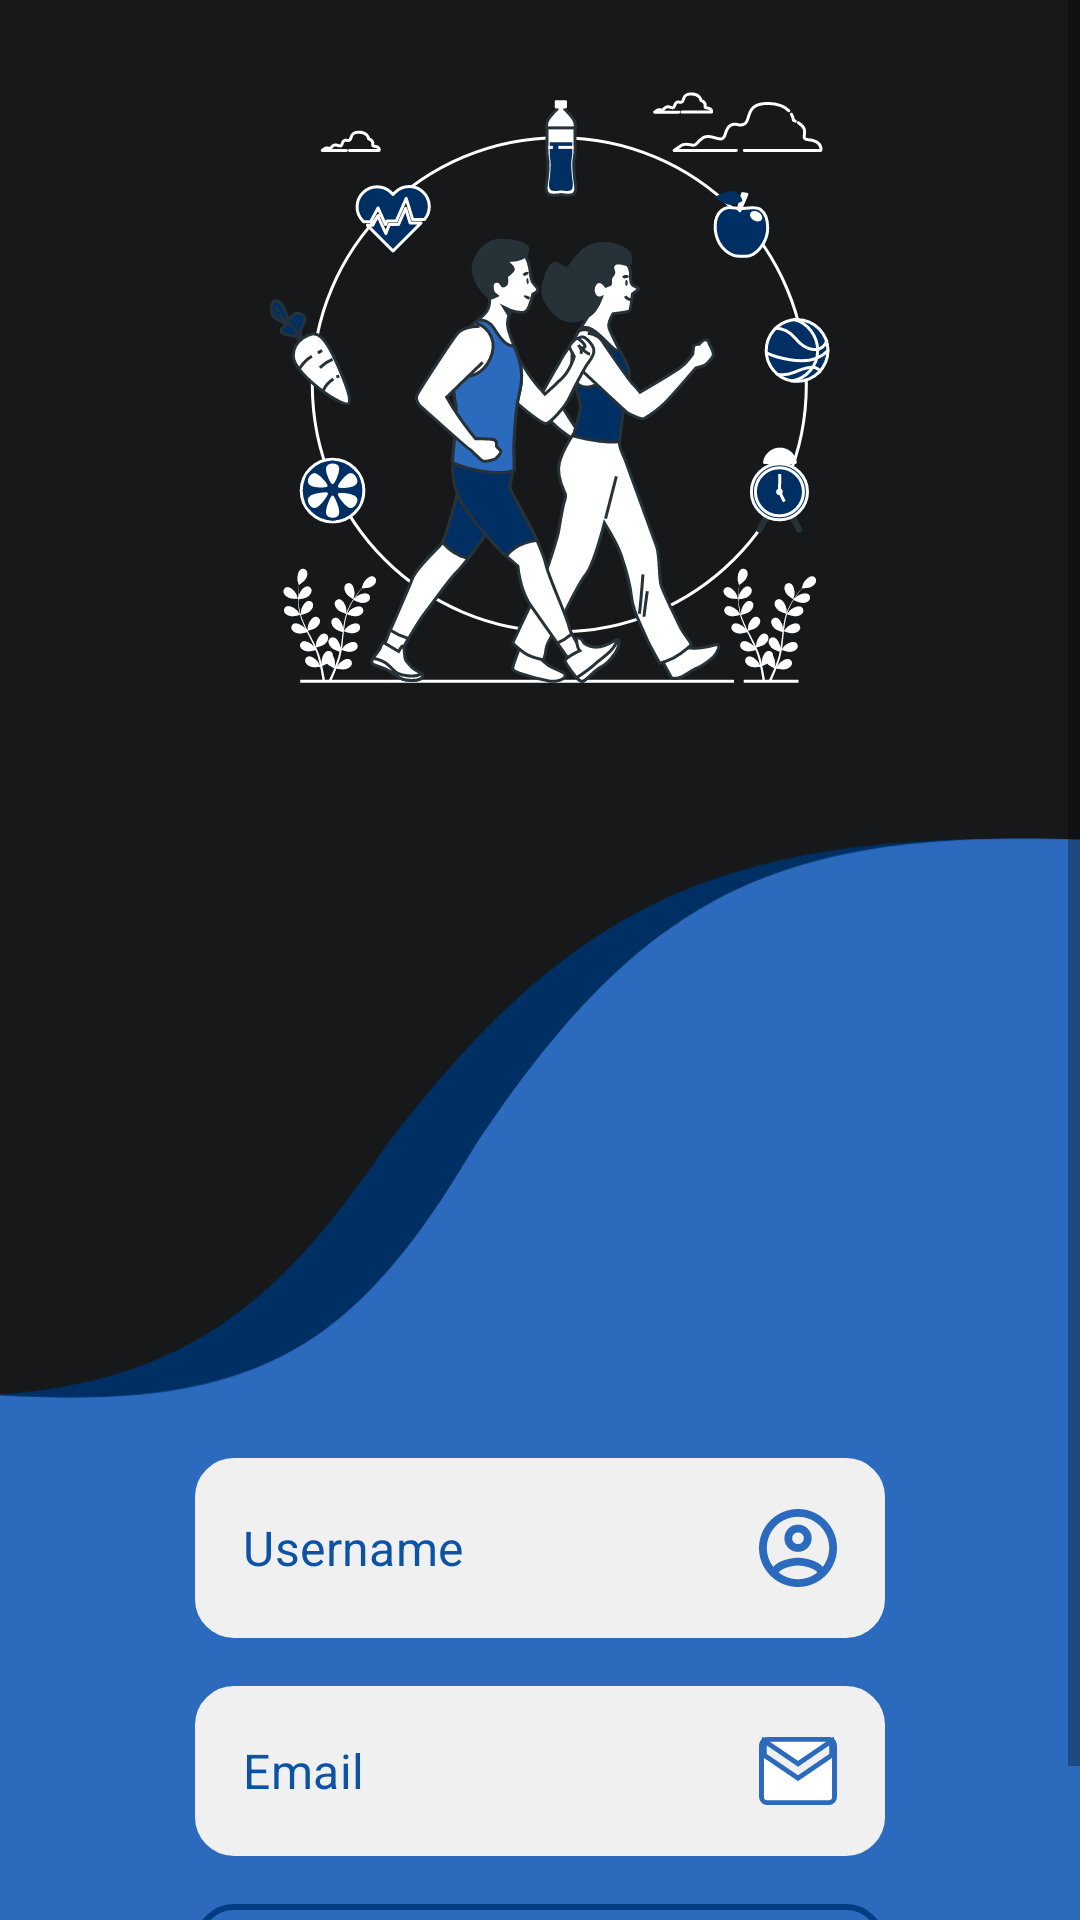

Layout XML and referenced resources for this Android screen:
<!-- AndroidManifest.xml: application theme Theme.21Go -->
<!-- res/layout/login_fragment.xml -->
<?xml version="1.0" encoding="utf-8"?>
<ScrollView xmlns:android="http://schemas.android.com/apk/res/android"
    xmlns:app="http://schemas.android.com/apk/res-auto"
    xmlns:tools="http://schemas.android.com/tools"
    android:layout_width="match_parent"
    android:layout_height="match_parent"
    android:background="#2B6ABC"

   >
    <androidx.constraintlayout.widget.ConstraintLayout
        android:layout_width="match_parent"
        android:layout_height="wrap_content"
        android:background="@drawable/ic_basic_page__1_"
        >

    <ImageView
        android:id="@+id/healthy"
        android:layout_width="wrap_content"
        android:layout_height="wrap_content"
        android:layout_marginTop="16dp"
        app:layout_constraintEnd_toEndOf="parent"
        app:layout_constraintStart_toStartOf="parent"
        app:layout_constraintTop_toTopOf="parent"
        app:srcCompat="@drawable/ic_healthy_lifestyle_bro__1__1__1_" />

    <com.google.android.material.textfield.TextInputLayout
        android:id="@+id/username"
        style="@style/Widget.MaterialComponents.TextInputLayout.OutlinedBox"
        android:layout_width="match_parent"
        android:layout_height="wrap_content"
        android:layout_marginStart="65dp"
        android:layout_marginEnd="65dp"
        android:layout_marginBottom="150dp"
        android:drawablePadding="26dp"
        app:hintEnabled="false"
        android:layout_marginTop="240dp"
        app:layout_constraintTop_toBottomOf="@id/healthy"
        app:layout_constraintBottom_toBottomOf="parent"
        app:layout_constraintEnd_toEndOf="parent"
        app:layout_constraintStart_toStartOf="parent">

        <com.google.android.material.textfield.TextInputEditText
            android:id="@+id/username_edit"
            android:layout_width="match_parent"
            android:layout_height="wrap_content"
            android:background="@drawable/border_curve"
            android:backgroundTint="#F0F0F0"
            android:drawableEnd="@drawable/custom_username"
            android:drawablePadding="18dp"
            android:hint="Username"
            android:textColorHint="#0C53A6"
            android:inputType="textEmailAddress"

            android:textSize="16sp" />
    </com.google.android.material.textfield.TextInputLayout>

    <com.google.android.material.textfield.TextInputLayout
        android:id="@+id/email"
        style="@style/Widget.MaterialComponents.TextInputLayout.OutlinedBox"
        android:layout_width="match_parent"
        android:layout_height="wrap_content"
        android:layout_marginStart="65dp"
        android:layout_marginTop="16dp"
        android:layout_marginEnd="65dp"
        android:drawablePadding="26dp"
        app:boxStrokeColor="#003D82"
        app:boxStrokeWidth="2dp"
        app:hintEnabled="false"
        app:layout_constraintEnd_toEndOf="parent"
        app:layout_constraintStart_toStartOf="parent"
        app:layout_constraintTop_toBottomOf="@+id/username">

        <com.google.android.material.textfield.TextInputEditText
            android:id="@+id/email_edit"
            android:layout_width="match_parent"
            android:layout_height="wrap_content"
            android:background="@drawable/border_curve"
            android:backgroundTint="#F0F0F0"
            android:drawableEnd="@drawable/custom_email"
            android:drawablePadding="16dp"
            android:hint="Email"
            android:inputType="textEmailAddress"
            android:textColorHint="#0C53A6"


            android:textSize="16sp" />
    </com.google.android.material.textfield.TextInputLayout>

    <Button
        android:id="@+id/loginBtn"
        android:layout_width="0dp"
        android:layout_height="55dp"
        android:text="Login"
        android:textSize="16sp"
        android:foreground="?attr/selectableItemBackground"
        android:textAllCaps="false"
        android:background="@drawable/border_curve"
        android:layout_marginTop="16dp"
        app:layout_constraintEnd_toEndOf="@+id/email"
        app:layout_constraintStart_toStartOf="@+id/email"
        app:layout_constraintTop_toBottomOf="@+id/email" />

        <ProgressBar
            android:id="@+id/login_progressBar"
            style="?android:attr/progressBarStyle"
            android:layout_width="50dp"
            android:layout_height="50dp"
            android:visibility="gone"
            app:layout_constraintBottom_toBottomOf="parent"
            app:layout_constraintEnd_toEndOf="parent"
            app:layout_constraintStart_toStartOf="parent"
            app:layout_constraintTop_toTopOf="parent"
            app:layout_constraintVertical_bias="0.647" />
    </androidx.constraintlayout.widget.ConstraintLayout>
</ScrollView>
<!-- resources referenced by this layout -->
<resources>
  <!-- drawable border_curve (drawable) -->
  <?xml version="1.0" encoding="utf-8"?>
  <shape xmlns:android="http://schemas.android.com/apk/res/android"
      android:shape="rectangle">
      <corners android:radius="12dp" />
      <stroke android:width="2dp" android:color="#003D82" />
  
  </shape>
  <!-- drawable custom_email (drawable) -->
  <?xml version="1.0" encoding="utf-8"?>
  <selector xmlns:android="http://schemas.android.com/apk/res/android">
      <item  android:state_focused="true">
      <inset android:drawable="@drawable/ic_vector__33_"
      />
      </item>
      <item android:state_focused="false">
          <inset android:drawable="@drawable/ic_group__4_"
         />
      </item>
  
  
  
  </selector>
  <!-- drawable custom_username (drawable) -->
  <?xml version="1.0" encoding="utf-8"?>
  <selector xmlns:android="http://schemas.android.com/apk/res/android">
      <item  android:state_focused="true">
      <inset android:drawable="@drawable/ic_vector__36_"
      />
      </item>
      <item android:state_focused="false">
          <inset android:drawable="@drawable/ic_vector__35_"
         />
      </item>
  
  
  
  </selector>
  <style name="Theme.21Go" parent="Theme.MaterialComponents.DayNight.DarkActionBar">
          
          <item name="colorPrimary">@color/purple_500</item>
          <item name="colorPrimaryVariant">@color/purple_700</item>
          <item name="colorOnPrimary">@color/white</item>
          
          <item name="colorSecondary">@color/teal_200</item>
          <item name="colorSecondaryVariant">@color/teal_700</item>
          <item name="colorOnSecondary">@color/black</item>
          
          <item name="android:statusBarColor" tools:targetApi="l">?attr/colorPrimaryVariant</item>
          
      </style>
  <!-- drawable ic_vector__33_ (drawable) -->
  <vector xmlns:android="http://schemas.android.com/apk/res/android"
      android:width="26dp"
      android:height="24dp"
      android:viewportWidth="26"
      android:viewportHeight="24">
    <path
        android:strokeWidth="1"
        android:pathData="M25.487,3.0004V3C25.487,1.5531 24.4861,0.5 23.4,0.5H2.6C1.5109,0.5 0.5,1.5566 0.5,3V21C0.5,22.4434 1.5109,23.5 2.6,23.5H23.4C24.489,23.5 25.4999,22.4435 25.5,21.0002C25.5,21.0001 25.5,21.0001 25.5,21L25.487,3.0004ZM2.3075,6.4056L2.1,6.2559V6V3V2.023L2.8925,2.5944L13,9.8835L23.1075,2.5944L23.9,2.023V3V6V6.2559L23.6925,6.4056L13.2925,13.9055L13,14.1165L12.7075,13.9055L2.3075,6.4056Z"
        android:fillColor="#2B6ABC"
        android:strokeColor="#2B6ABC"/>
  </vector>
  <!-- drawable ic_group__4_ (drawable) -->
  <vector android:height="22.75dp" android:viewportHeight="14"
      android:viewportWidth="16" android:width="26dp" xmlns:android="http://schemas.android.com/apk/res/android">
      <path android:fillColor="#ffffff"
          android:pathData="M15.492,1.7504V1.75C15.492,1.0171 14.9595,0.5 14.4,0.5H1.6C1.0374,0.5 0.5,1.0205 0.5,1.75V12.25C0.5,12.9795 1.0374,13.5 1.6,13.5H14.4C14.9626,13.5 15.4999,12.9796 15.5,12.2502C15.5,12.2501 15.5,12.2501 15.5,12.25L15.492,1.7504ZM1.3178,3.9128L1.1,3.7639V3.5V1.75V0.8025L1.8822,1.3372L8,5.5193L14.1178,1.3372L14.9,0.8025V1.75V3.5V3.7639L14.6822,3.9128L8.2822,8.2878L8,8.4807L7.7178,8.2878L1.3178,3.9128Z"
          android:strokeColor="#2B6ABC" android:strokeWidth="1"/>
  </vector>
  <!-- drawable ic_vector__36_ (drawable) -->
  <vector xmlns:android="http://schemas.android.com/apk/res/android"
      android:width="26dp"
      android:height="26dp"
      android:viewportWidth="26"
      android:viewportHeight="26">
    <path
        android:pathData="M13,0C5.824,0 0,5.824 0,13C0,20.176 5.824,26 13,26C20.176,26 26,20.176 26,13C26,5.824 20.176,0 13,0ZM13,3.9C15.158,3.9 16.9,5.642 16.9,7.8C16.9,9.958 15.158,11.7 13,11.7C10.842,11.7 9.1,9.958 9.1,7.8C9.1,5.642 10.842,3.9 13,3.9ZM13,22.36C11.4554,22.36 9.9348,21.9778 8.5739,21.2474C7.2129,20.517 6.0538,19.4611 5.2,18.174C5.239,15.587 10.4,14.17 13,14.17C15.587,14.17 20.761,15.587 20.8,18.174C19.9462,19.4611 18.7871,20.517 17.4261,21.2474C16.0652,21.9778 14.5446,22.36 13,22.36Z"
        android:fillColor="#2B6ABC"/>
  </vector>
  <!-- not gathered from this repository: default colours our renderer supplied (Android Studio template values) -->
  <color name="purple_500">#FF6200EE</color>
  <color name="purple_700">#FF3700B3</color>
  <color name="teal_200">#FF03DAC5</color>
  <color name="teal_700">#FF018786</color>
  <color name="black">#FF000000</color>
  <color name="white">#FFFFFFFF</color>
</resources>
